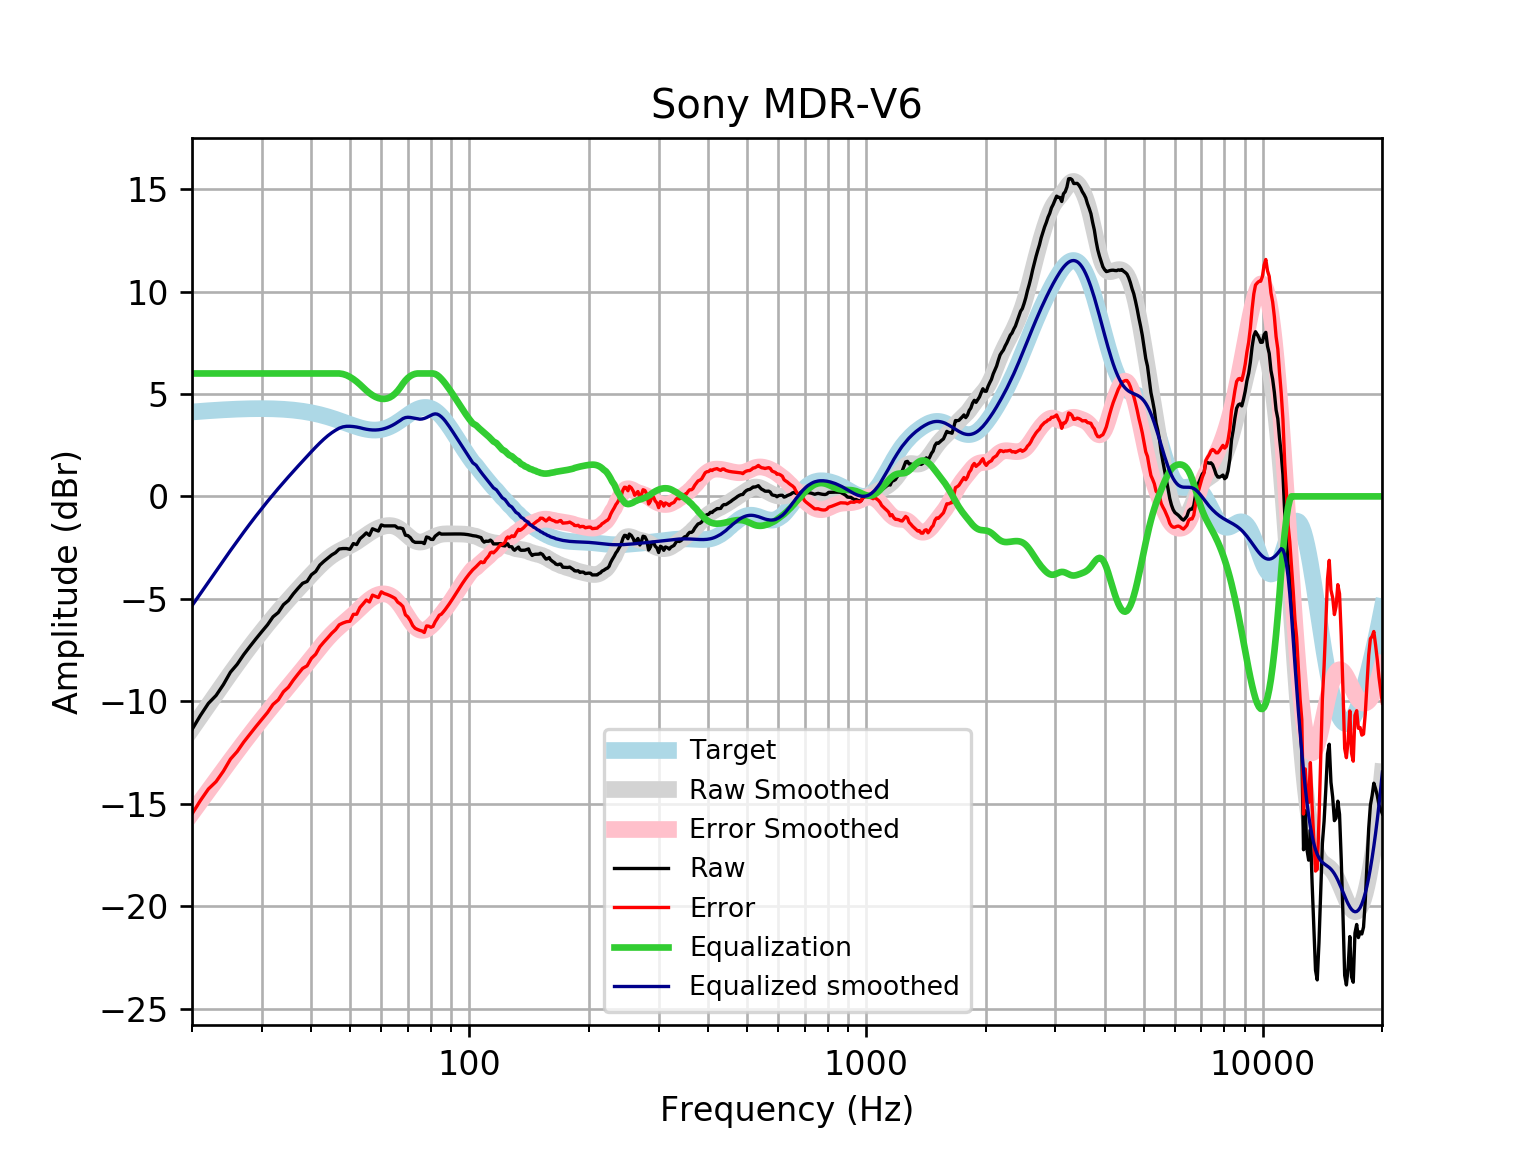

The data file committed next to this chart (first rows):
frequency, raw, error, smoothed, error_smoothed, equalization, equalized_raw, equalized_smoothed, target
20, -11.38, -15.5, -11.34, -15.46, 6, -5.383, -5.336, 4.121
21, -10.69, -14.85, -10.75, -14.9, 6.0, -4.694, -4.745, 4.152
22, -10.1, -14.28, -10.18, -14.36, 6.0, -4.102, -4.181, 4.18
23, -9.718, -13.92, -9.642, -13.85, 6, -3.718, -3.642, 4.205
24, -9.183, -13.41, -9.129, -13.36, 6, -3.183, -3.129, 4.227
25, -8.58, -12.82, -8.642, -12.89, 6, -2.58, -2.642, 4.245
26, -8.194, -12.45, -8.182, -12.44, 6.0, -2.194, -2.182, 4.259
27, -7.722, -11.99, -7.747, -12.02, 6.0, -1.722, -1.747, 4.271
28, -7.323, -11.6, -7.337, -11.62, 6.0, -1.323, -1.337, 4.278
29, -6.948, -11.23, -6.951, -11.23, 6.0, -0.9477, -0.951, 4.283
30, -6.597, -10.88, -6.587, -10.87, 6.0, -0.597, -0.5871, 4.284
31, -6.268, -10.55, -6.244, -10.53, 6, -0.2677, -0.2439, 4.281
32, -5.88, -10.16, -5.92, -10.19, 6, 0.1199, 0.08038, 4.275
33, -5.668, -9.933, -5.613, -9.878, 6.0, 0.332, 0.3873, 4.265
34, -5.286, -9.537, -5.321, -9.573, 6, 0.7138, 0.6786, 4.251
35, -5.08, -9.313, -5.044, -9.277, 6, 0.92, 0.9558, 4.233
36, -4.758, -8.97, -4.779, -8.99, 6, 1.242, 1.221, 4.211
37, -4.489, -8.675, -4.525, -8.71, 6.0, 1.511, 1.475, 4.185
38, -4.243, -8.397, -4.28, -8.434, 6, 1.757, 1.72, 4.155
39, -4.152, -8.272, -4.042, -8.161, 6.0, 1.848, 1.958, 4.12
40, -3.823, -7.903, -3.814, -7.893, 6, 2.177, 2.186, 4.08
41, -3.666, -7.703, -3.596, -7.631, 6, 2.334, 2.404, 4.037
42, -3.352, -7.341, -3.391, -7.378, 6, 2.648, 2.609, 3.989
43, -3.17, -7.107, -3.204, -7.139, 6.0, 2.83, 2.796, 3.937
44, -3.014, -6.896, -3.038, -6.917, 6, 2.986, 2.962, 3.881
45, -2.857, -6.68, -2.894, -6.715, 6, 3.143, 3.106, 3.823
46, -2.747, -6.509, -2.773, -6.533, 6, 3.253, 3.227, 3.762
47, -2.569, -6.268, -2.67, -6.368, 6, 3.431, 3.33, 3.7
48, -2.546, -6.182, -2.58, -6.215, 5.973, 3.427, 3.393, 3.636
49, -2.546, -6.119, -2.495, -6.068, 5.916, 3.371, 3.421, 3.574
50, -2.585, -6.098, -2.409, -5.921, 5.832, 3.246, 3.422, 3.512
51, -2.304, -5.758, -2.317, -5.771, 5.725, 3.421, 3.408, 3.454
52, -2.353, -5.753, -2.217, -5.617, 5.602, 3.249, 3.385, 3.4
53, -2.071, -5.422, -2.11, -5.463, 5.463, 3.392, 3.352, 3.351
54, -1.933, -5.243, -2, -5.312, 5.312, 3.379, 3.311, 3.31
55, -1.781, -5.058, -1.892, -5.17, 5.17, 3.389, 3.279, 3.276
56, -1.902, -5.154, -1.789, -5.044, 5.044, 3.142, 3.255, 3.253
57, -1.581, -4.82, -1.696, -4.938, 4.938, 3.357, 3.242, 3.239
58, -1.64, -4.877, -1.615, -4.855, 4.855, 3.215, 3.24, 3.237
59, -1.693, -4.939, -1.547, -4.797, 4.797, 3.104, 3.25, 3.246
60, -1.391, -4.659, -1.492, -4.764, 4.764, 3.373, 3.272, 3.268
61, -1.439, -4.74, -1.453, -4.758, 4.758, 3.319, 3.305, 3.301
62, -1.439, -4.785, -1.429, -4.779, 4.779, 3.34, 3.35, 3.346
63, -1.439, -4.841, -1.423, -4.829, 4.829, 3.39, 3.406, 3.402
64, -1.439, -4.907, -1.437, -4.908, 4.908, 3.469, 3.471, 3.468
65, -1.439, -4.981, -1.473, -5.018, 5.018, 3.578, 3.545, 3.542
66, -1.542, -5.164, -1.531, -5.156, 5.156, 3.614, 3.625, 3.622
67, -1.541, -5.248, -1.61, -5.319, 5.319, 3.778, 3.709, 3.707
68, -1.578, -5.374, -1.706, -5.502, 5.502, 3.924, 3.796, 3.796
69, -1.895, -5.779, -1.812, -5.696, 5.659, 3.764, 3.847, 3.884
70, -1.914, -5.885, -1.92, -5.89, 5.782, 3.868, 3.862, 3.97
71, -2.014, -6.067, -2.022, -6.073, 5.875, 3.86, 3.852, 4.053
72, -2.18, -6.308, -2.11, -6.235, 5.94, 3.76, 3.83, 4.128
73, -2.244, -6.439, -2.175, -6.367, 5.981, 3.737, 3.806, 4.195
74, -2.244, -6.495, -2.216, -6.464, 6.0, 3.756, 3.784, 4.251
75, -2.244, -6.539, -2.231, -6.522, 6.0, 3.756, 3.769, 4.295
76, -2.247, -6.572, -2.222, -6.543, 6.0, 3.753, 3.778, 4.325
77, -2.304, -6.645, -2.194, -6.53, 6.0, 3.696, 3.806, 4.341
78, -1.982, -6.323, -2.151, -6.488, 6.0, 4.018, 3.849, 4.34
79, -2.012, -6.336, -2.101, -6.421, 6, 3.988, 3.899, 4.324
... 553 more rows
